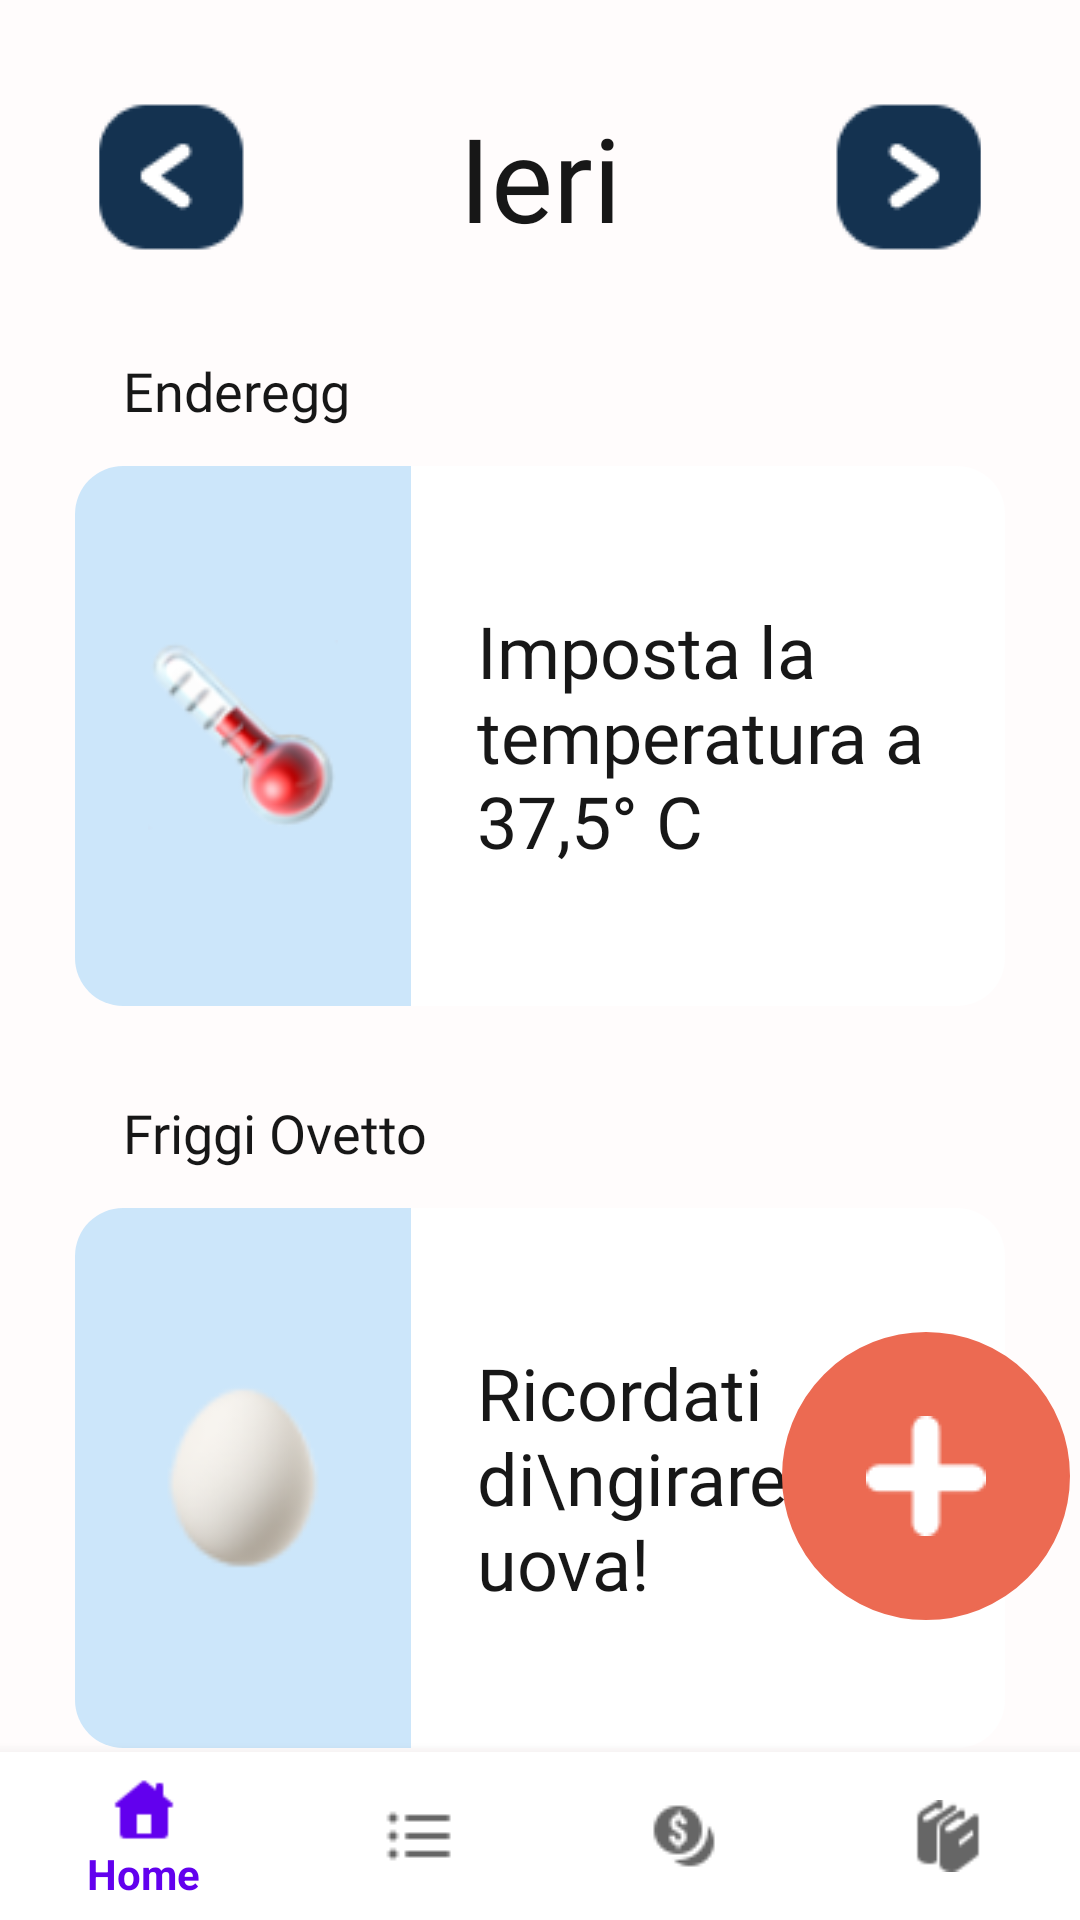

Write the Android layout XML for this screen, with the resource values it uses.
<!-- AndroidManifest.xml: application theme AppTheme -->
<!-- res/layout/activity_ieri.xml -->
<?xml version="1.0" encoding="utf-8"?>
<RelativeLayout xmlns:android="http://schemas.android.com/apk/res/android"
    xmlns:app="http://schemas.android.com/apk/res-auto"
    android:layout_width="match_parent"
    android:layout_height="match_parent"
    android:background="@color/coloreSfondo">


    <LinearLayout
        android:id="@+id/LL1"
        android:layout_width="match_parent"
        android:layout_height="wrap_content"
        android:layout_alignParentTop="true"
        android:layout_centerHorizontal="true"
        android:gravity="center"
        android:orientation="horizontal"
        android:layout_margin="33dp">

        <ImageView
            android:layout_width="wrap_content"
            android:layout_height="wrap_content"
            android:background="@drawable/left_btn" />

        <TextView
            android:id="@+id/daytv"
            android:layout_width="wrap_content"
            android:layout_height="wrap_content"
            android:layout_marginLeft="70dp"
            android:layout_marginRight="70dp"
            android:fontFamily="@font/robotoblack"
            android:textColor="#171717"
            android:text="Ieri"
            android:textSize="39dp"/>

        <ImageView
            android:layout_width="52dp"
            android:layout_height="52dp"
            android:background="@drawable/right_btn"
            android:onClick="lanciaOggi"/>

    </LinearLayout>

    <ScrollView
        android:id="@+id/scroll"
        android:scrollbarThumbVertical="@android:color/transparent"
        android:layout_width="wrap_content"
        android:layout_height="wrap_content"
        android:layout_centerInParent="true"
        android:layout_below="@id/LL1">
        <LinearLayout
            android:layout_width="wrap_content"
            android:layout_height="wrap_content"
            android:orientation="vertical">
            
            <TextView
                android:id="@+id/benvenutotv"
                android:layout_width="wrap_content"
                android:layout_height="wrap_content"
                android:layout_below="@id/LL1"
                android:layout_marginLeft="16dp"
                android:layout_marginBottom="13dp"
                style="@style/descrizione_sezione"
                android:gravity="left"
                android:text="Enderegg"
                android:textSize="18dp" />


            <RelativeLayout
                android:layout_below="@id/benvenutotv"
                style="@style/section_blocchi_home"
                android:layout_marginBottom="30dp"
                android:onClick="mostraCRemoto">
                <RelativeLayout
                    android:layout_width="112dp"
                    android:layout_height="match_parent"
                    android:background="@drawable/card_timeline_sx_blue">
                    <ImageView
                        android:layout_width="64dp"
                        android:layout_height="64dp"
                        android:src="@drawable/icona_termometro"
                        android:layout_centerInParent="true"/>
                </RelativeLayout>
                <RelativeLayout
                    android:layout_alignParentRight="true"
                    android:layout_width="198dp"
                    android:layout_height="match_parent"
                    android:background="@drawable/card_timeline_dx_white">
                    <TextView
                        style="@style/label_card_home"
                        android:layout_width="wrap_content"
                        android:layout_height="wrap_content"
                        android:text="Imposta la temperatura a 37,5° C"
                        android:layout_centerVertical="true"
                        android:layout_alignParentLeft="true"
                        android:layout_marginLeft="@dimen/default_margin"/>

                </RelativeLayout>
            </RelativeLayout>


            <TextView
                android:id="@+id/incubatricetv2"
                android:layout_width="wrap_content"
                android:layout_height="wrap_content"
                android:layout_below="@id/LL1"
                android:layout_marginLeft="16dp"
                android:layout_marginBottom="13dp"
                style="@style/descrizione_sezione"
                android:gravity="left"
                android:text="Friggi Ovetto"/>


            <RelativeLayout
                android:layout_below="@id/benvenutotv"
                style="@style/section_blocchi_home"
                android:layout_marginBottom="@dimen/default_margin">
                <RelativeLayout
                    android:layout_width="112dp"
                    android:layout_height="match_parent"
                    android:background="@drawable/card_timeline_sx_blue">
                    <ImageView
                        android:layout_width="64dp"
                        android:layout_height="64dp"
                        android:src="@drawable/icona_ov"
                        android:layout_centerInParent="true"/>
                </RelativeLayout>
                <RelativeLayout
                    android:layout_alignParentRight="true"
                    android:layout_width="198dp"
                    android:layout_height="match_parent"
                    android:background="@drawable/card_timeline_dx_white">
                    <TextView
                        style="@style/label_card_home"
                        android:layout_width="wrap_content"
                        android:layout_height="wrap_content"
                        android:text="Ricordati di\ngirare\nle uova!"
                        android:layout_centerVertical="true"
                        android:layout_alignParentLeft="true"
                        android:layout_marginLeft="@dimen/default_margin"/>
                    <ImageView
                        android:layout_width="40dp"
                        android:layout_height="40dp"
                        android:layout_alignParentRight="true"
                        android:layout_centerVertical="true"
                        android:background="@drawable/ic_freccia_destra" />
                </RelativeLayout>
            </RelativeLayout>

            <RelativeLayout
                android:layout_below="@id/benvenutotv"
                style="@style/section_blocchi_home"
                android:layout_marginBottom="30dp">
                <RelativeLayout
                    android:layout_width="112dp"
                    android:layout_height="match_parent"
                    android:background="@drawable/card_timeline_sx_blue">
                    <ImageView
                        android:layout_width="64dp"
                        android:layout_height="64dp"
                        android:src="@drawable/icona_padella"
                        android:layout_centerInParent="true"/>
                </RelativeLayout>
                <RelativeLayout
                    android:layout_alignParentRight="true"
                    android:layout_width="198dp"
                    android:layout_height="match_parent"
                    android:background="@drawable/card_timeline_dx_white">
                    <TextView
                        style="@style/label_card_home"
                        android:layout_width="wrap_content"
                        android:layout_height="wrap_content"
                        android:text="È l’ora della frittata"
                        android:layout_centerVertical="true"
                        android:layout_alignParentLeft="true"
                        android:layout_marginLeft="@dimen/default_margin"/>
                    <ImageView
                    android:layout_width="40dp"
                    android:layout_height="40dp"
                    android:layout_alignParentRight="true"
                    android:layout_centerVertical="true"
                    android:background="@drawable/ic_freccia_destra" />
                </RelativeLayout>
            </RelativeLayout>

            <View
                android:id="@+id/view"
                android:layout_width="310dp"
                android:layout_height="1dp"
                android:layout_marginBottom="10dp"
                android:background="@color/coloreDivisore"/>

            <TextView
                android:id="@+id/approfondisci"
                android:layout_width="wrap_content"
                android:layout_height="wrap_content"
                android:layout_below="@id/LL1"
                android:layout_marginLeft="16dp"
                android:layout_marginBottom="13dp"
                style="@style/descrizione_sezione"
                android:gravity="left"
                android:text="Approfondisci"/>

            <RelativeLayout
                style="@style/section_blocchi_home"
                android:background="@drawable/file_blue"
                android:layout_marginBottom="100dp"
                android:onClick="mostraT">
                <TextView
                    android:id="@+id/lastCellLbl"
                    style="@style/label_card_home"
                    android:layout_width="wrap_content"
                    android:layout_height="wrap_content"
                    android:text="Scopri come i\npavoni si\nintrufolano in\ncasa tua"
                    android:layout_centerVertical="true"
                    android:layout_alignParentLeft="true"
                    android:layout_marginLeft="@dimen/default_margin"/>

                <ImageView
                    android:layout_width="40dp"
                    android:layout_height="40dp"
                    android:layout_alignParentRight="true"
                    android:layout_centerVertical="true"
                    android:background="@drawable/ic_freccia_destra" />
            </RelativeLayout>

        </LinearLayout>
    </ScrollView>

    <ImageButton
        android:layout_width="96dp"
        android:layout_height="96dp"
        android:layout_alignRight="@id/scroll"
        android:layout_marginRight="-22dp"
        android:layout_above="@id/bottomNav"
        android:background="@drawable/add_btn"
        android:src="@drawable/plus_icon"
        android:layout_marginBottom="@dimen/default_margin_doubled"
        android:onClick="lanciaCreaIncubata"/>

    

    <com.google.android.material.bottomnavigation.BottomNavigationView
        android:id="@+id/bottomNav"
        android:layout_width="match_parent"
        android:layout_height="wrap_content"
        android:layout_alignParentBottom="true"
        android:background="#FFF"
        app:layout_constraintBottom_toBottomOf="parent"
        app:menu="@menu/tabbar" />

</RelativeLayout>
<!-- resources referenced by this layout -->
<resources>
  <color name="coloreDivisore">#F3F3F3</color>
  <color name="coloreSfondo">#FFFCFC</color>
  <dimen name="default_margin">22dp</dimen>
  <dimen name="default_margin_doubled">44dp</dimen>
  <!-- drawable add_btn (drawable) -->
  <?xml version="1.0" encoding="utf-8"?>
  <selector xmlns:android="http://schemas.android.com/apk/res/android">
      <item>
          <shape android:shape="rectangle">
              <corners android:radius="1500dp" />
              <stroke android:width="1dp" android:color="#ec6a52" />
              <gradient android:angle="90" android:endColor="#ec6a52" android:startColor="#ec6a52" android:type="linear" />
          </shape>
      </item>
  
  </selector>
  <!-- drawable card_timeline_dx_white (drawable) -->
  <?xml version="1.0" encoding="utf-8"?>
  <selector xmlns:android="http://schemas.android.com/apk/res/android">
      <item>
          <shape android:shape="rectangle">
              <corners android:bottomRightRadius="16dp" android:topRightRadius="16dp" />
              <gradient android:angle="90" android:endColor="#FFFFFF" android:startColor="#FFFFFF" android:type="linear" />
          </shape>
      </item>
  </selector>
  <!-- drawable card_timeline_sx_blue (drawable) -->
  <?xml version="1.0" encoding="utf-8"?>
  <selector xmlns:android="http://schemas.android.com/apk/res/android">
      <item>
          <shape android:shape="rectangle">
              <corners android:bottomLeftRadius="16dp" android:topLeftRadius="16dp" />
              <gradient android:angle="90" android:endColor="#cce6fa" android:startColor="#cce6fa" android:type="linear" />
          </shape>
      </item>
  </selector>
  <!-- drawable file_blue (drawable) -->
  <?xml version="1.0" encoding="utf-8"?>
  <selector xmlns:android="http://schemas.android.com/apk/res/android">
      <item>
          <shape android:shape="rectangle">
              <corners android:radius="15dp" />
              <stroke android:width="1dp" android:color="#cce6fa" />
              <gradient android:angle="90" android:endColor="#cce6fa" android:startColor="#cce6fa" android:type="linear" />
          </shape>
      </item>
  </selector>
  <!-- drawable ic_freccia_destra (drawable) -->
  <vector android:height="35dp"
      android:viewportHeight="24.0"
      android:viewportWidth="24.0"
      android:width="35dp"
      xmlns:android="http://schemas.android.com/apk/res/android">
      <path
          android:fillColor="#FF000000"
          android:pathData="M8.59,16.34l4.58,-4.59 -4.58,-4.59L10,5.75l6,6 -6,6z" />
  </vector>
  <!-- drawable icona_ov: png bitmap (drawable, 2606 bytes) -->
  <!-- drawable icona_padella: png bitmap (drawable, 7994 bytes) -->
  <!-- drawable left_btn: png bitmap (drawable, 1145 bytes) -->
  <!-- drawable plus_icon: png bitmap (drawable, 426 bytes) -->
  <!-- drawable right_btn: png bitmap (drawable, 1146 bytes) -->
  <style name="descrizione_sezione">
          <item name="android:textSize">18dp</item>
          <item name="fontFamily">@font/robotoslab</item>
          <item name="android:textColor">#171717</item>
      </style>
  <style name="label_card_home">
          <item name="android:textSize">24dp</item>
          <item name="fontFamily">@font/robotobold</item>
          <item name="android:textColor">#171717</item>
      </style>
  <style name="section_blocchi_home">
          <item name="android:layout_width">310dp</item>
          <item name="android:layout_height">180dp</item>
          <item name="android:orientation">vertical</item>
          <item name="android:layout_centerHorizontal">true</item>
          <item name="android:layout_marginBottom">60dp</item>
      </style>
  <style name="AppTheme" parent="Theme.AppCompat.Light.DarkActionBar">
          
          <item name="colorPrimary">@color/colorPrimary</item>
          <item name="colorPrimaryDark">@color/colorPrimaryDark</item>
          <item name="colorAccent">@color/colorAccent</item>
      </style>
  <color name="colorPrimary">#6200EE</color>
  <color name="colorPrimaryDark">#3700B3</color>
  <color name="colorAccent">#03DAC5</color>
</resources>
